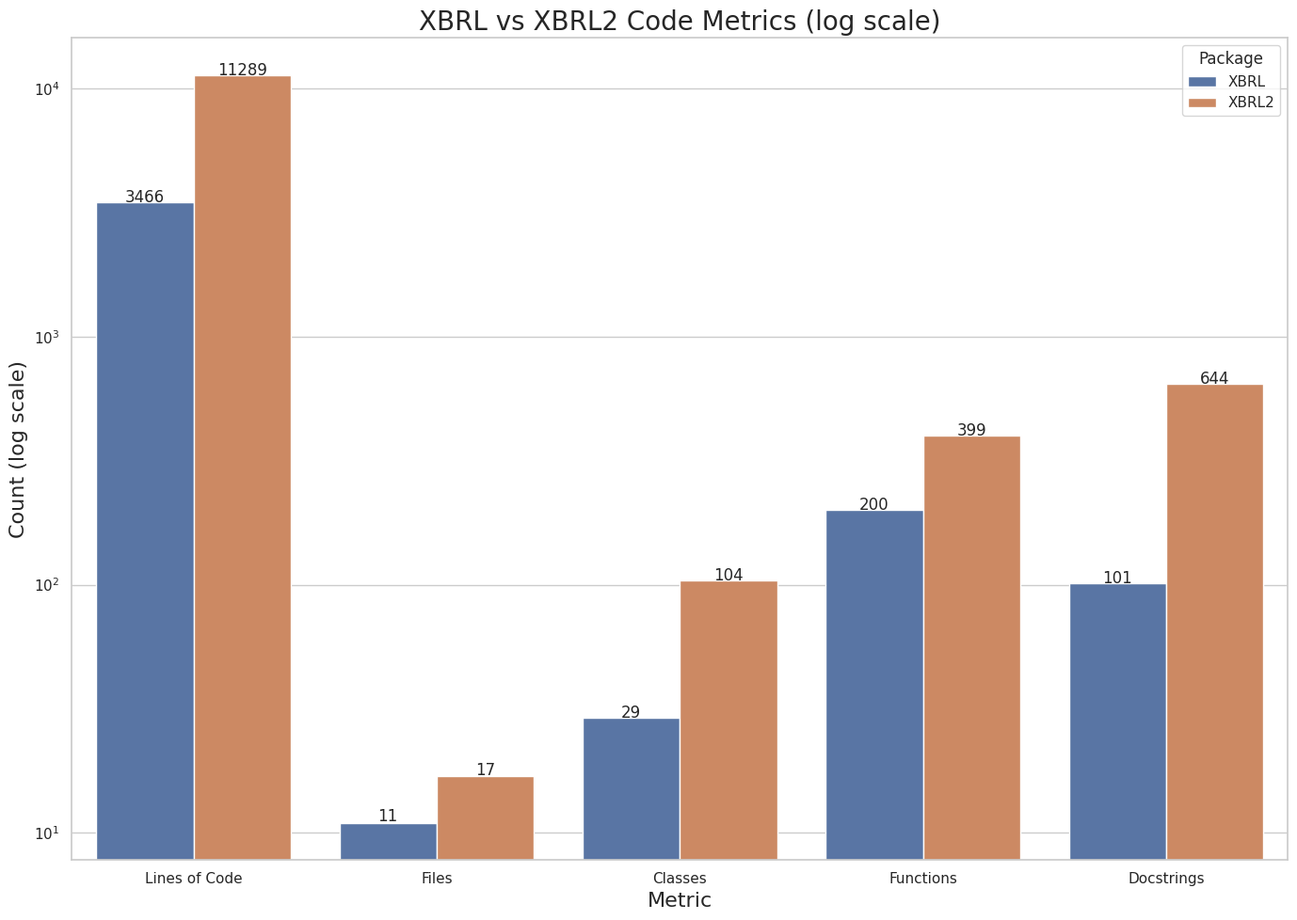
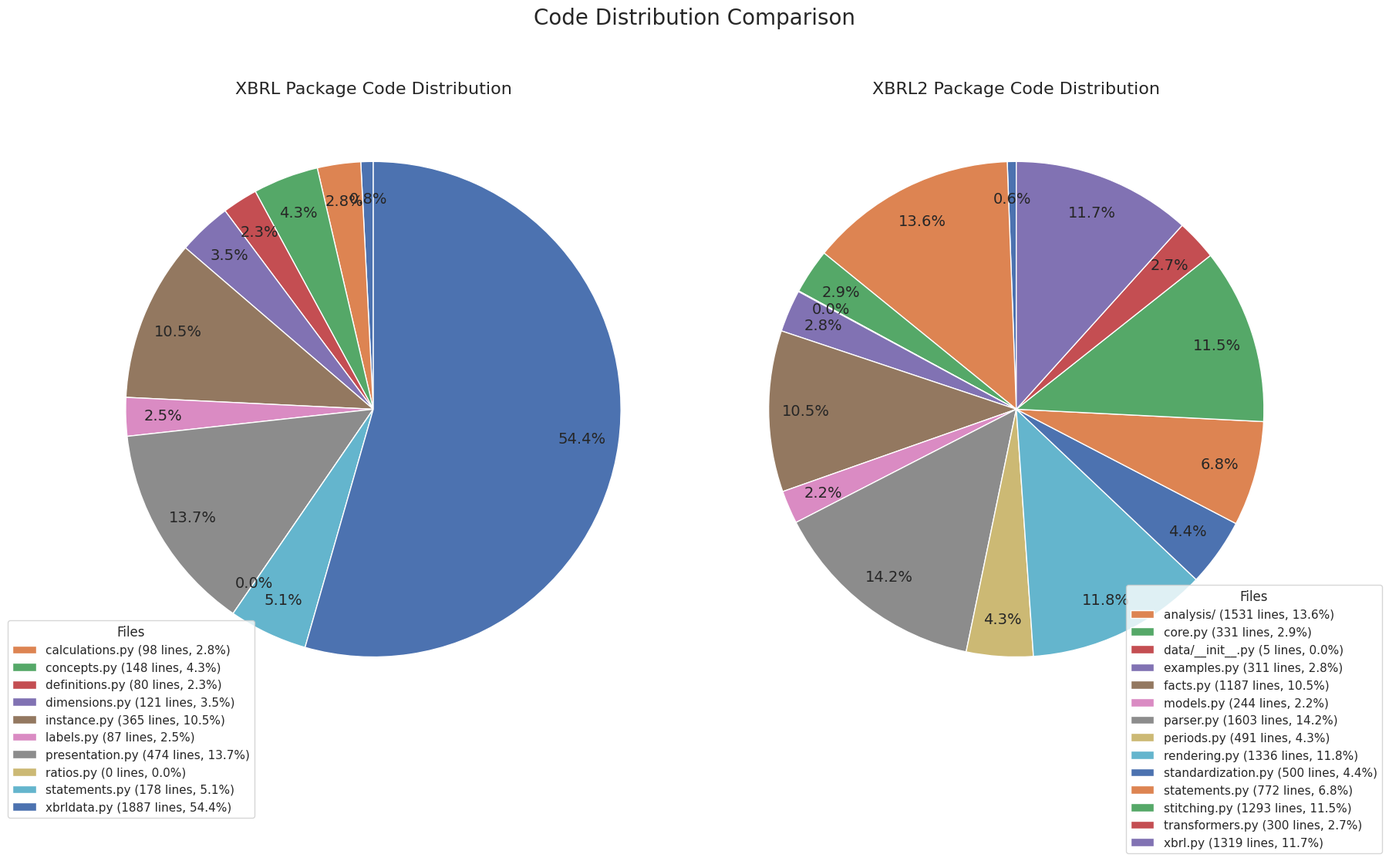
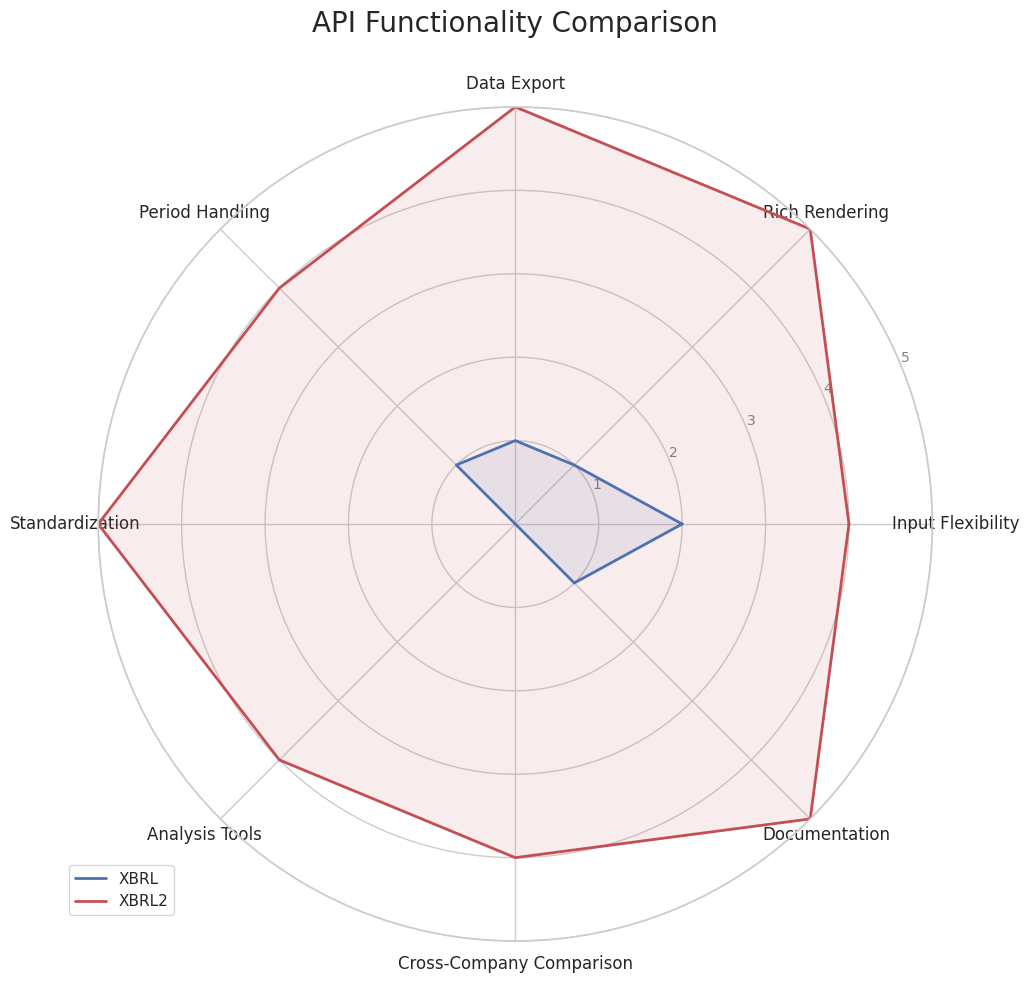
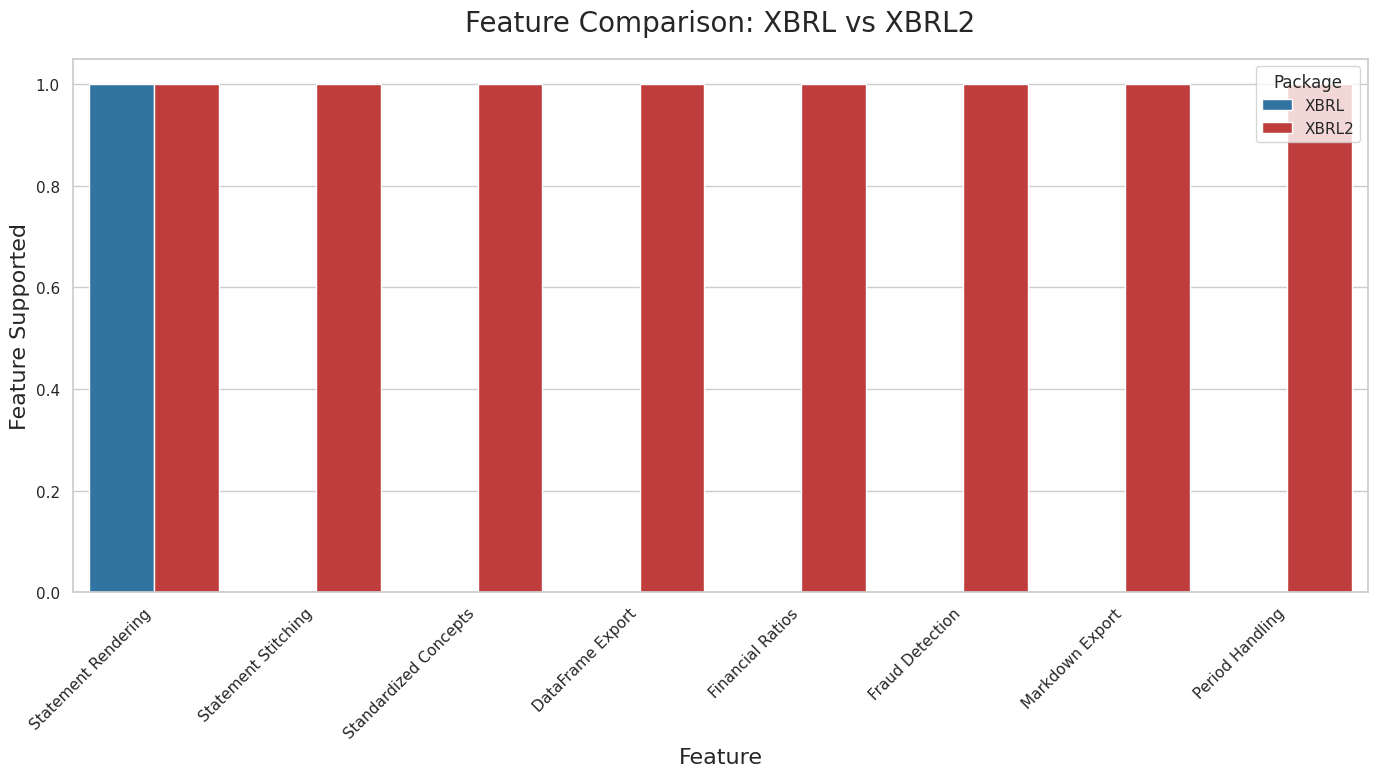
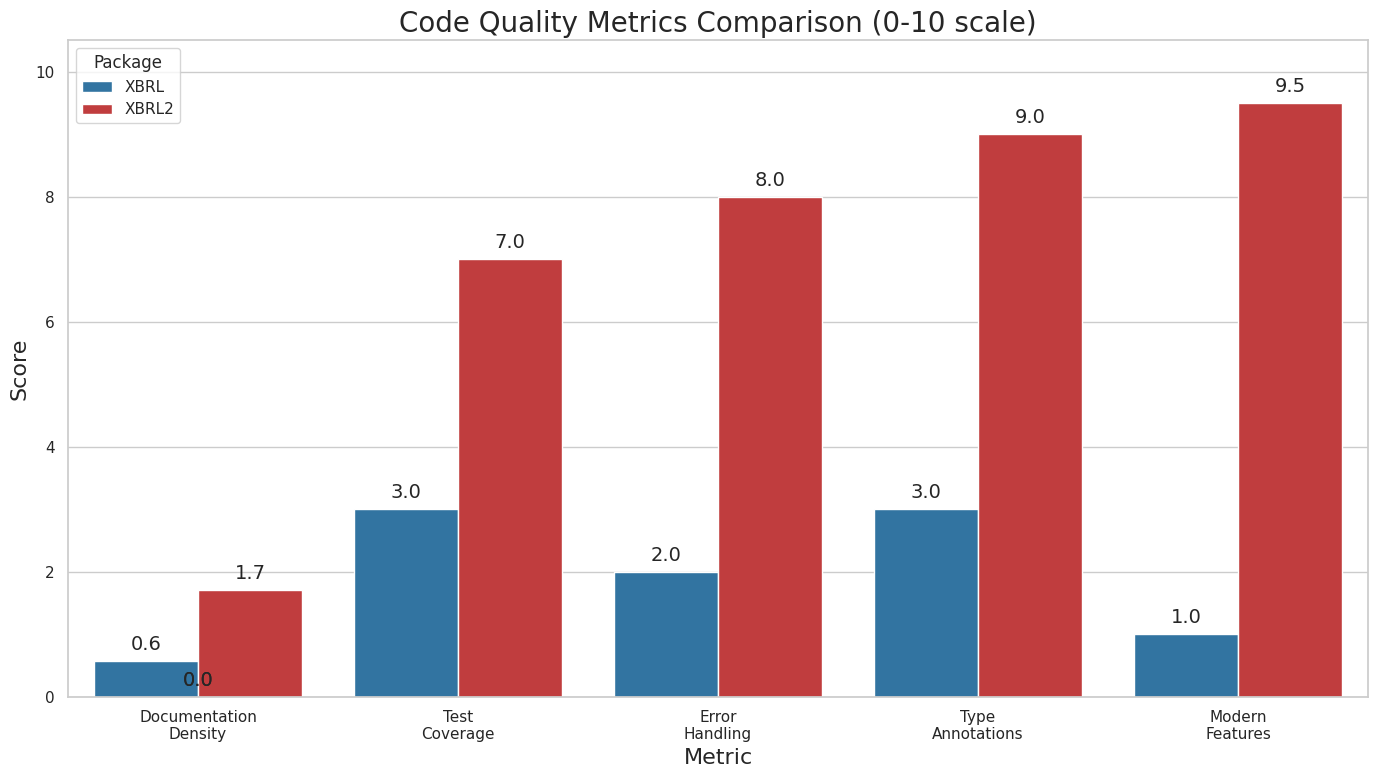
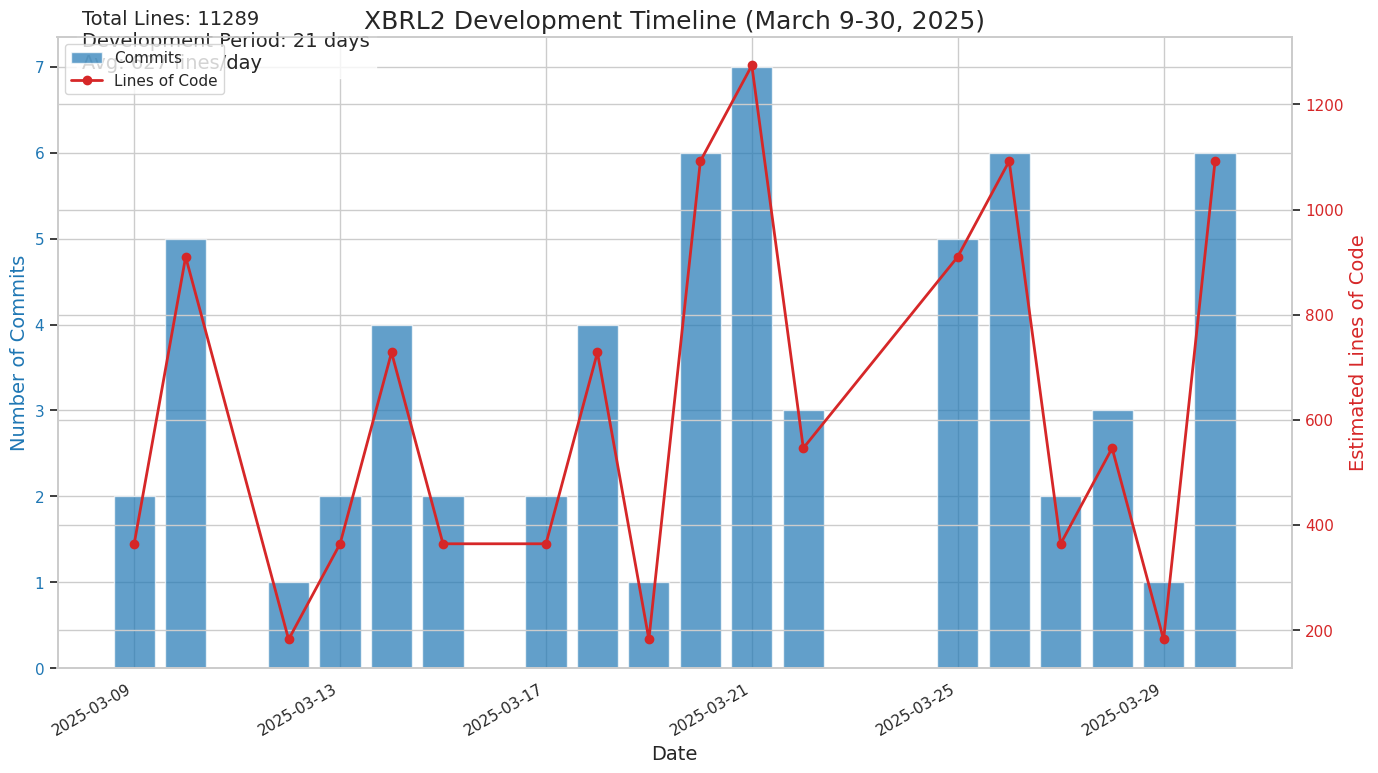
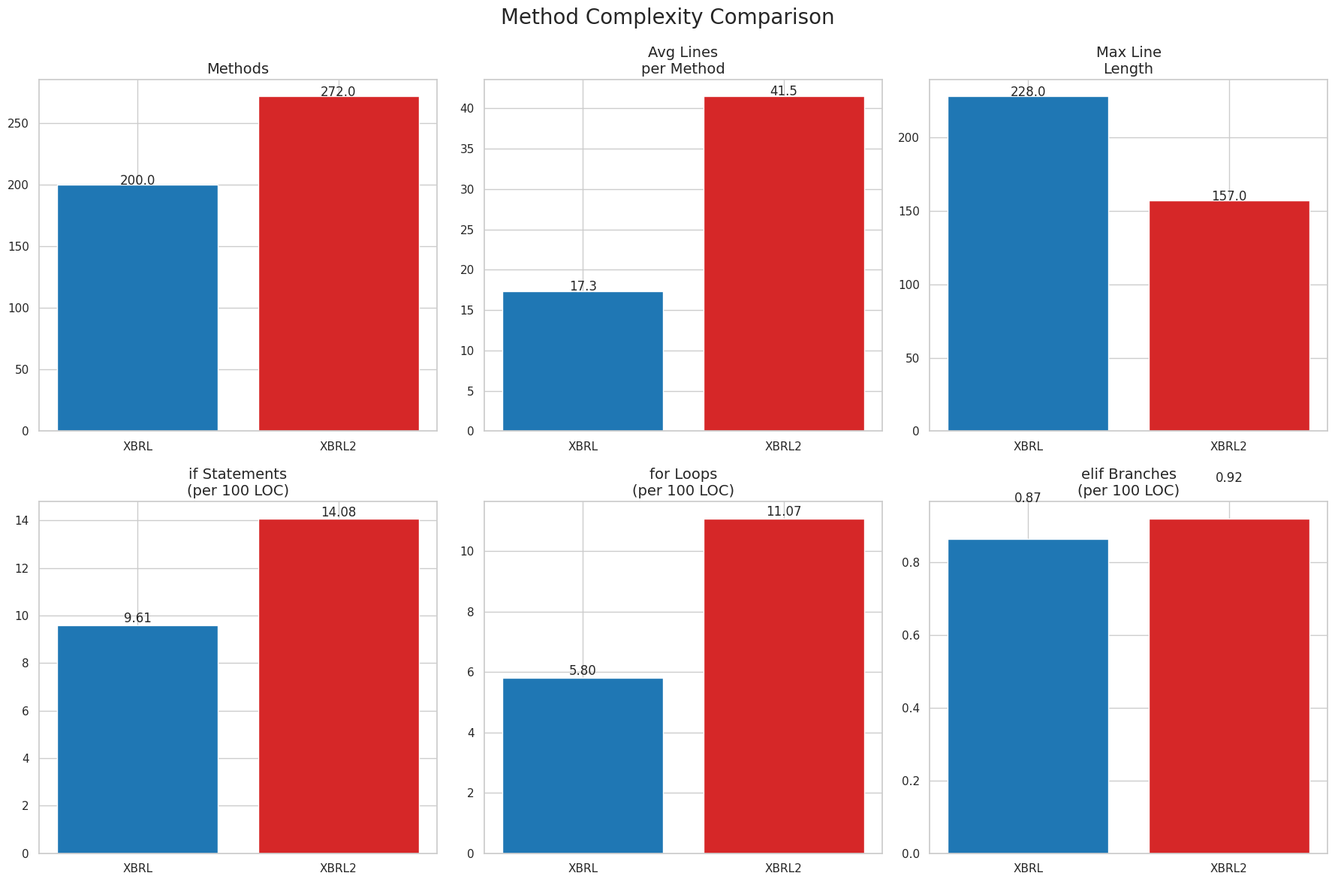
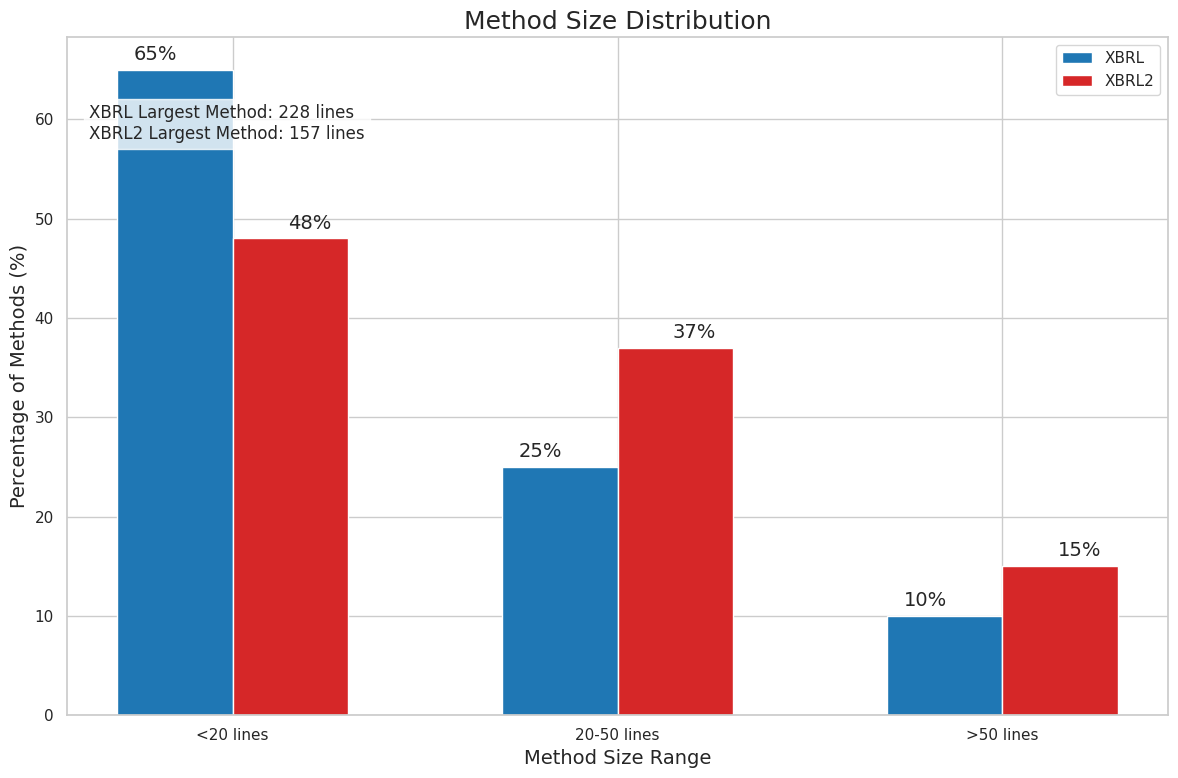
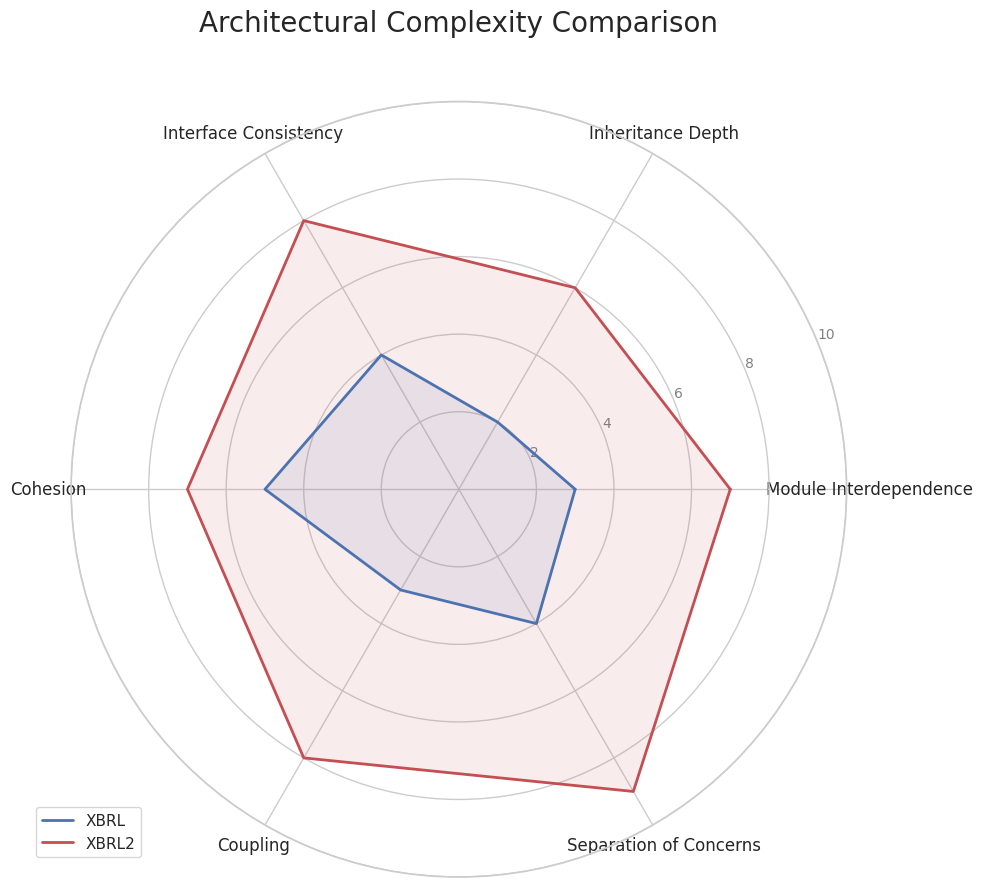

Reproduce these figures in Python, in order.
#!/usr/bin/env python
"""
Generate visualizations for XBRL2 vs XBRL comparison analysis.

This script creates the charts and visualizations referenced in the
docs/xbrl2-rewrite-analysis.md file, showing comparisons between the 
original XBRL and the Claude-developed XBRL2 packages.
"""

import os
from pathlib import Path

try:
    import matplotlib.pyplot as plt
    import numpy as np
    import pandas as pd
    import seaborn as sns
    VISUALIZATION_AVAILABLE = True
except ImportError:
    print("WARNING: Some visualization dependencies are missing.")
    print("To install required packages, run:")
    print("pip install matplotlib numpy pandas seaborn")
    VISUALIZATION_AVAILABLE = False

# Make sure output directory exists
image_dir = Path('docs/images')
if not image_dir.exists():
    image_dir.mkdir(parents=True)

# Set style for plots if visualization is available
if VISUALIZATION_AVAILABLE:
    sns.set(style="whitegrid")
    plt.rcParams['figure.figsize'] = (12, 8)
    plt.rcParams['font.size'] = 14

# Data for code metrics comparison
def create_code_metrics_chart():
    metrics = ['Lines of Code', 'Files', 'Classes', 'Functions', 'Docstrings']
    xbrl_values = [3466, 11, 29, 200, 101]
    xbrl2_values = [11289, 17, 104, 399, 644]
    
    # Create a DataFrame for cleaner plotting
    df = pd.DataFrame({
        'Metric': metrics,
        'XBRL': xbrl_values,
        'XBRL2': xbrl2_values
    })
    
    # Normalize the data for better visualization
    df_norm = df.copy()
    for col in ['XBRL', 'XBRL2']:
        df_norm[col] = df_norm[col] / df_norm[col].max()
    
    # Reshape for seaborn
    df_melted = pd.melt(df, id_vars=['Metric'], var_name='Package', value_name='Value')
    df_norm_melted = pd.melt(df_norm, id_vars=['Metric'], var_name='Package', value_name='Value')
    
    # First chart: Absolute values with log scale
    plt.figure(figsize=(14, 10))
    ax = sns.barplot(x='Metric', y='Value', hue='Package', data=df_melted)
    plt.yscale('log')
    plt.title('XBRL vs XBRL2 Code Metrics (log scale)', fontsize=20)
    plt.xlabel('Metric', fontsize=16)
    plt.ylabel('Count (log scale)', fontsize=16)
    
    # Add value labels on top of bars
    for i, p in enumerate(ax.patches):
        height = p.get_height()
        # Safer way to get the original value
        if i < len(df_melted):
            orig_value = df_melted.iloc[i]['Value']
            ax.text(p.get_x() + p.get_width()/2., height + 0.1,
                    f'{int(orig_value)}',
                    ha="center", fontsize=12)
    
    plt.tight_layout()
    plt.savefig(image_dir / 'xbrl2-code-metrics.png', dpi=300)
    plt.close()
    
    # Second chart: Code distribution
    # Data for file sizes
    xbrl_files = {
        '__init__.py': 28,
        'calculations.py': 98,
        'concepts.py': 148, 
        'definitions.py': 80,
        'dimensions.py': 121,
        'instance.py': 365,
        'labels.py': 87,
        'presentation.py': 474,
        'ratios.py': 0,
        'statements.py': 178,
        'xbrldata.py': 1887
    }
    
    xbrl2_files = {
        '__init__.py': 66,
        'analysis/': 1531,  # Sum of analysis module files
        'core.py': 331,
        'data/__init__.py': 5,
        'examples.py': 311,
        'facts.py': 1187,
        'models.py': 244,
        'parser.py': 1603,
        'periods.py': 491,
        'rendering.py': 1336,
        'standardization.py': 500,
        'statements.py': 772,
        'stitching.py': 1293,
        'transformers.py': 300,
        'xbrl.py': 1319
    }
    
    # Create subplots
    fig, (ax1, ax2) = plt.subplots(1, 2, figsize=(18, 10))
    
    # XBRL plot
    wedges, texts, autotexts = ax1.pie(
        xbrl_files.values(), 
        labels=None,
        autopct='%1.1f%%', 
        startangle=90,
        pctdistance=0.85,
        wedgeprops={'edgecolor': 'w', 'linewidth': 1}
    )
    
    # Create legend with percentages
    total_xbrl = sum(xbrl_files.values())
    legend_labels = [f"{k} ({v} lines, {v/total_xbrl*100:.1f}%)" for k, v in xbrl_files.items()]
    ax1.legend(wedges, legend_labels, title="Files", loc="center left", bbox_to_anchor=(-0.1, 0))
    ax1.set_title('XBRL Package Code Distribution', fontsize=16)
    
    # XBRL2 plot
    wedges, texts, autotexts = ax2.pie(
        xbrl2_files.values(), 
        labels=None,
        autopct='%1.1f%%', 
        startangle=90,
        pctdistance=0.85,
        wedgeprops={'edgecolor': 'w', 'linewidth': 1}
    )
    
    # Create legend with percentages
    total_xbrl2 = sum(xbrl2_files.values())
    legend_labels = [f"{k} ({v} lines, {v/total_xbrl2*100:.1f}%)" for k, v in xbrl2_files.items()]
    ax2.legend(wedges, legend_labels, title="Files", loc="center right", bbox_to_anchor=(1.1, 0))
    ax2.set_title('XBRL2 Package Code Distribution', fontsize=16)
    
    plt.suptitle('Code Distribution Comparison', fontsize=20, y=1.05)
    plt.tight_layout()
    plt.savefig(image_dir / 'xbrl2-code-distribution.png', dpi=300, bbox_inches='tight')
    plt.close()

def create_api_functionality_chart():
    # Data for API functionality
    features = ['Input Flexibility', 'Rich Rendering', 'Data Export', 'Period Handling', 
                'Standardization', 'Analysis Tools', 'Cross-Company Comparison', 'Documentation']
    
    xbrl_scores = [2, 1, 1, 1, 0, 0, 0, 1]  # Scores out of 5
    xbrl2_scores = [4, 5, 5, 4, 5, 4, 4, 5]  # Scores out of 5
    
    # Create DataFrame
    df = pd.DataFrame({
        'Feature': features,
        'XBRL': xbrl_scores,
        'XBRL2': xbrl2_scores
    })
    
    # Reshape for radar chart
    categories = df['Feature'].tolist()
    
    # Set up the axes
    fig = plt.figure(figsize=(12, 10))
    ax = plt.subplot(111, polar=True)
    
    # Number of features
    N = len(categories)
    
    # Calculate angles for radar chart
    angles = [n / float(N) * 2 * np.pi for n in range(N)]
    angles += angles[:1]  # Close the loop
    
    # Draw the chart for XBRL
    values = df['XBRL'].tolist()
    values += values[:1]  # Close the loop
    ax.plot(angles, values, 'b-', linewidth=2, label='XBRL')
    ax.fill(angles, values, 'b', alpha=0.1)
    
    # Draw the chart for XBRL2
    values = df['XBRL2'].tolist()
    values += values[:1]  # Close the loop
    ax.plot(angles, values, 'r-', linewidth=2, label='XBRL2')
    ax.fill(angles, values, 'r', alpha=0.1)
    
    # Set chart properties
    plt.xticks(angles[:-1], categories, size=12)
    plt.yticks([1, 2, 3, 4, 5], ['1', '2', '3', '4', '5'], color='grey', size=10)
    plt.ylim(0, 5)
    
    # Add legend
    plt.legend(loc='upper right', bbox_to_anchor=(0.1, 0.1))
    
    # Add title
    plt.title('API Functionality Comparison', size=20, y=1.08)
    
    plt.tight_layout()
    plt.savefig(image_dir / 'xbrl2-api-functionality.png', dpi=300)
    plt.close()

def create_feature_comparison_chart():
    # Data for feature comparison
    features = ['Statement Rendering', 'Statement Stitching', 'Standardized Concepts', 'DataFrame Export',
                'Financial Ratios', 'Fraud Detection', 'Markdown Export', 'Period Handling']
    
    xbrl_has = [True, False, False, False, False, False, False, False]
    xbrl2_has = [True, True, True, True, True, True, True, True]
    
    # Create DataFrame
    df = pd.DataFrame({
        'Feature': features,
        'XBRL': xbrl_has,
        'XBRL2': xbrl2_has
    })
    
    # Reshape data for plotting
    df_melted = pd.melt(df, id_vars=['Feature'], var_name='Package', value_name='Supported')
    
    # Create plot
    plt.figure(figsize=(14, 8))
    ax = sns.barplot(
        data=df_melted,
        x="Feature", 
        y="Supported",
        hue="Package",
        palette=["#1f77b4", "#d62728"]
    )
    
    plt.title('Feature Comparison: XBRL vs XBRL2', fontsize=20, pad=20)
    plt.ylabel('Feature Supported', fontsize=16)
    plt.xlabel('Feature', fontsize=16)
    plt.xticks(rotation=45, ha='right')
    
    plt.tight_layout()
    plt.savefig(image_dir / 'xbrl2-feature-comparison.png', dpi=300)
    plt.close()

def create_code_quality_chart():
    # Data for code quality metrics
    metrics = ['Documentation\nDensity', 'Test\nCoverage', 'Error\nHandling', 'Type\nAnnotations', 'Modern\nFeatures']
    xbrl_scores = [0.057, 0.3, 0.2, 0.3, 0.1]  # Normalized scores
    xbrl2_scores = [0.171, 0.7, 0.8, 0.9, 0.95]  # Normalized scores
    
    # Calculate 0-10 scores for visual impact
    xbrl_visual = [s * 10 for s in xbrl_scores]
    xbrl2_visual = [s * 10 for s in xbrl2_scores]
    
    # Create a dataframe
    df = pd.DataFrame({
        'Metric': metrics,
        'XBRL': xbrl_visual,
        'XBRL2': xbrl2_visual
    })
    
    # Reshape for seaborn
    df_melted = pd.melt(df, id_vars=['Metric'], var_name='Package', value_name='Score')
    
    # Create plot
    plt.figure(figsize=(14, 8))
    ax = sns.barplot(x='Metric', y='Score', hue='Package', data=df_melted, palette=["#1f77b4", "#d62728"])
    
    # Add value labels
    for i, p in enumerate(ax.patches):
        ax.annotate(f'{p.get_height():.1f}', 
                   (p.get_x() + p.get_width() / 2., p.get_height()), 
                   ha = 'center', va = 'bottom', 
                   xytext = (0, 5), textcoords = 'offset points')
    
    plt.title('Code Quality Metrics Comparison (0-10 scale)', fontsize=20)
    plt.xlabel('Metric', fontsize=16)
    plt.ylabel('Score', fontsize=16)
    plt.ylim(0, 10.5)  # Add space for labels
    
    plt.tight_layout()
    plt.savefig(image_dir / 'xbrl2-code-quality.png', dpi=300)
    plt.close()

def create_development_timeline_chart():
    """Create a chart showing the development timeline and code production for XBRL2."""
    # Development data from git logs
    dates = [
        "2025-03-09", "2025-03-10", "2025-03-12", "2025-03-13", "2025-03-14",
        "2025-03-15", "2025-03-17", "2025-03-18", "2025-03-19", "2025-03-20",
        "2025-03-21", "2025-03-22", "2025-03-25", "2025-03-26", "2025-03-27",
        "2025-03-28", "2025-03-29", "2025-03-30"
    ]
    
    commits = [2, 5, 1, 2, 4, 2, 2, 4, 1, 6, 7, 3, 5, 6, 2, 3, 1, 6]
    
    # Estimate lines of code per day (based on total LOC distributed proportionally)
    total_lines = 11289
    total_commits = sum(commits)
    estimated_lines = [int(c / total_commits * total_lines) for c in commits]
    
    # Create DataFrame
    df = pd.DataFrame({
        'Date': pd.to_datetime(dates),
        'Commits': commits,
        'Lines of Code': estimated_lines
    })
    
    # Sort by date
    df = df.sort_values('Date')
    
    # Create figure with dual y-axes
    fig, ax1 = plt.subplots(figsize=(14, 8))
    
    # Plot commits as bars
    ax1.bar(df['Date'], df['Commits'], color='#1f77b4', alpha=0.7, label='Commits')
    ax1.set_xlabel('Date', fontsize=14)
    ax1.set_ylabel('Number of Commits', fontsize=14, color='#1f77b4')
    ax1.tick_params(axis='y', labelcolor='#1f77b4')
    
    # Create second y-axis
    ax2 = ax1.twinx()
    
    # Plot lines of code as a line
    ax2.plot(df['Date'], df['Lines of Code'], color='#d62728', linewidth=2, marker='o', label='Lines of Code')
    ax2.set_ylabel('Estimated Lines of Code', fontsize=14, color='#d62728')
    ax2.tick_params(axis='y', labelcolor='#d62728')
    
    # Format x-axis to show dates nicely
    plt.xticks(rotation=45)
    fig.autofmt_xdate()
    
    # Add title
    plt.title('XBRL2 Development Timeline (March 9-30, 2025)', fontsize=18)
    
    # Add text with development stats
    avg_lines_per_day = total_lines / len(dates)
    ax1.text(0.02, 0.95, f"Total Lines: {total_lines}\nDevelopment Period: 21 days\nAvg: {avg_lines_per_day:.0f} lines/day",
             transform=ax1.transAxes, bbox=dict(facecolor='white', alpha=0.8))
    
    # Add combined legend
    lines1, labels1 = ax1.get_legend_handles_labels()
    lines2, labels2 = ax2.get_legend_handles_labels()
    ax1.legend(lines1 + lines2, labels1 + labels2, loc='upper left')
    
    plt.tight_layout()
    plt.savefig(image_dir / 'xbrl2-development-timeline.png', dpi=300)
    plt.close()

def create_method_complexity_chart():
    """Create a chart showing method complexity metrics."""
    metrics = ['Methods', 'Avg Lines\nper Method', 'Max Line\nLength', 'if Statements\n(per 100 LOC)', 
              'for Loops\n(per 100 LOC)', 'elif Branches\n(per 100 LOC)']
    
    # Raw data
    xbrl_raw = [200, 17.3, 228, 333, 201, 30]
    xbrl2_raw = [272, 41.5, 157, 1590, 1250, 104]
    
    # Normalize per 100 lines of code for conditional statements
    xbrl_total_loc = 3466
    xbrl2_total_loc = 11289
    
    xbrl_values = [
        xbrl_raw[0],  # Methods
        xbrl_raw[1],  # Avg Lines per Method
        xbrl_raw[2],  # Max Line Length
        xbrl_raw[3] / xbrl_total_loc * 100,  # if Statements per 100 LOC
        xbrl_raw[4] / xbrl_total_loc * 100,  # for Loops per 100 LOC
        xbrl_raw[5] / xbrl_total_loc * 100,  # elif Branches per 100 LOC
    ]
    
    xbrl2_values = [
        xbrl2_raw[0],  # Methods
        xbrl2_raw[1],  # Avg Lines per Method
        xbrl2_raw[2],  # Max Line Length
        xbrl2_raw[3] / xbrl2_total_loc * 100,  # if Statements per 100 LOC
        xbrl2_raw[4] / xbrl2_total_loc * 100,  # for Loops per 100 LOC
        xbrl2_raw[5] / xbrl2_total_loc * 100,  # elif Branches per 100 LOC
    ]
    
    # Create DataFrame
    df = pd.DataFrame({
        'Metric': metrics,
        'XBRL': xbrl_values,
        'XBRL2': xbrl2_values
    })
    
    # Create a figure with multiple subplots
    fig, axes = plt.subplots(2, 3, figsize=(18, 12))
    axes = axes.flatten()
    
    # Custom colors
    colors = ['#1f77b4', '#d62728']
    
    # Plot each metric in its own subplot
    for i, metric in enumerate(metrics):
        ax = axes[i]
        bars = ax.bar([0, 1], [df.loc[i, 'XBRL'], df.loc[i, 'XBRL2']], color=colors)
        ax.set_title(metric, fontsize=14)
        ax.set_xticks([0, 1])
        ax.set_xticklabels(['XBRL', 'XBRL2'])
        
        # Add value labels
        if i < 3:  # For non-normalized metrics
            for bar in bars:
                height = bar.get_height()
                ax.text(bar.get_x() + bar.get_width()/2., height + 0.1,
                        f'{height:.1f}', ha='center', fontsize=12)
        else:  # For normalized metrics
            for bar in bars:
                height = bar.get_height()
                ax.text(bar.get_x() + bar.get_width()/2., height + 0.1,
                        f'{height:.2f}', ha='center', fontsize=12)
    
    # Add an overall title
    fig.suptitle('Method Complexity Comparison', fontsize=20)
    
    plt.tight_layout()
    plt.subplots_adjust(top=0.9)
    plt.savefig(image_dir / 'xbrl2-method-complexity.png', dpi=300)
    plt.close()

def create_method_size_distribution():
    """Create a chart showing the distribution of method sizes."""
    # Estimated method size distributions
    xbrl_sizes = {
        '<20 lines': 65,
        '20-50 lines': 25,
        '>50 lines': 10
    }
    
    xbrl2_sizes = {
        '<20 lines': 48,
        '20-50 lines': 37,
        '>50 lines': 15
    }
    
    # Create DataFrame
    df = pd.DataFrame({
        'Size Range': list(xbrl_sizes.keys()),
        'XBRL': list(xbrl_sizes.values()),
        'XBRL2': list(xbrl2_sizes.values())
    })
    
    # Create plot
    plt.figure(figsize=(12, 8))
    
    # Position of bars on x-axis
    r1 = np.arange(len(df))
    r2 = [x + 0.3 for x in r1]
    
    # Create bars
    plt.bar(r1, df['XBRL'], color='#1f77b4', width=0.3, label='XBRL')
    plt.bar(r2, df['XBRL2'], color='#d62728', width=0.3, label='XBRL2')
    
    # Add labels and title
    plt.xlabel('Method Size Range', fontsize=14)
    plt.ylabel('Percentage of Methods (%)', fontsize=14)
    plt.title('Method Size Distribution', fontsize=18)
    plt.xticks([r + 0.15 for r in range(len(df))], df['Size Range'])
    
    # Add percentage labels on bars
    for i, v in enumerate(df['XBRL']):
        plt.text(i - 0.05, v + 1, f"{v}%", ha='center')
    
    for i, v in enumerate(df['XBRL2']):
        plt.text(i + 0.35, v + 1, f"{v}%", ha='center')
    
    # Add legend
    plt.legend()
    
    # Add text with additional statistics
    plt.text(0.02, 0.85, "XBRL Largest Method: 228 lines\nXBRL2 Largest Method: 157 lines",
             transform=plt.gca().transAxes, bbox=dict(facecolor='white', alpha=0.8), fontsize=12)
    
    plt.tight_layout()
    plt.savefig(image_dir / 'xbrl2-method-size.png', dpi=300)
    plt.close()

def create_architectural_complexity_chart():
    """Create a chart showing architectural complexity comparison."""
    # Define the complexity metrics
    metrics = [
        'Module Interdependence',
        'Inheritance Depth',
        'Interface Consistency',
        'Cohesion',
        'Coupling',
        'Separation of Concerns'
    ]
    
    # Scores are subjective ratings from 0-10
    # Higher score means better architecture in each metric
    xbrl_scores = [3, 2, 4, 5, 3, 4]
    xbrl2_scores = [7, 6, 8, 7, 8, 9]
    
    # Create DataFrame
    df = pd.DataFrame({
        'Metric': metrics,
        'XBRL': xbrl_scores,
        'XBRL2': xbrl2_scores
    })
    
    # Set up the axes for radar chart
    fig = plt.figure(figsize=(10, 10))
    ax = plt.subplot(111, polar=True)
    
    # Number of variables
    N = len(metrics)
    
    # Calculate angles for radar chart
    angles = [n / float(N) * 2 * np.pi for n in range(N)]
    angles += angles[:1]  # Close the loop
    
    # Add labels around the chart
    plt.xticks(angles[:-1], metrics, size=12)
    
    # Draw y-axis labels (0-10)
    plt.yticks([2, 4, 6, 8, 10], ['2', '4', '6', '8', '10'], color='grey', size=10)
    plt.ylim(0, 10)
    
    # Plot XBRL data
    values = df['XBRL'].values.tolist()
    values += values[:1]  # Close the loop
    ax.plot(angles, values, 'b-', linewidth=2, label='XBRL')
    ax.fill(angles, values, 'b', alpha=0.1)
    
    # Plot XBRL2 data
    values = df['XBRL2'].values.tolist()
    values += values[:1]  # Close the loop
    ax.plot(angles, values, 'r-', linewidth=2, label='XBRL2')
    ax.fill(angles, values, 'r', alpha=0.1)
    
    # Add legend
    plt.legend(loc='upper right', bbox_to_anchor=(0.1, 0.1))
    
    # Add title
    plt.title('Architectural Complexity Comparison', size=20, y=1.08)
    
    plt.tight_layout()
    plt.savefig(image_dir / 'xbrl2-architectural-complexity.png', dpi=300)
    plt.close()

if __name__ == "__main__":
    if not VISUALIZATION_AVAILABLE:
        print("ERROR: Required visualization packages are missing.")
        print("Please install the necessary packages:")
        print("pip install matplotlib numpy pandas seaborn")
        exit(1)
    
    print("Generating XBRL vs XBRL2 comparison charts...")
    
    try:
        # Create basic comparison charts
        create_code_metrics_chart()
        create_api_functionality_chart()
        create_feature_comparison_chart()
        create_code_quality_chart()
        
        # Create complexity analysis charts
        create_development_timeline_chart()
        create_method_complexity_chart()
        create_method_size_distribution()
        create_architectural_complexity_chart()
        
        print(f"Charts saved to {image_dir.absolute()}")
        print("Done!")
    except Exception as e:
        print(f"ERROR: Failed to generate charts: {e}")
        import traceback
        traceback.print_exc()
        exit(1)
